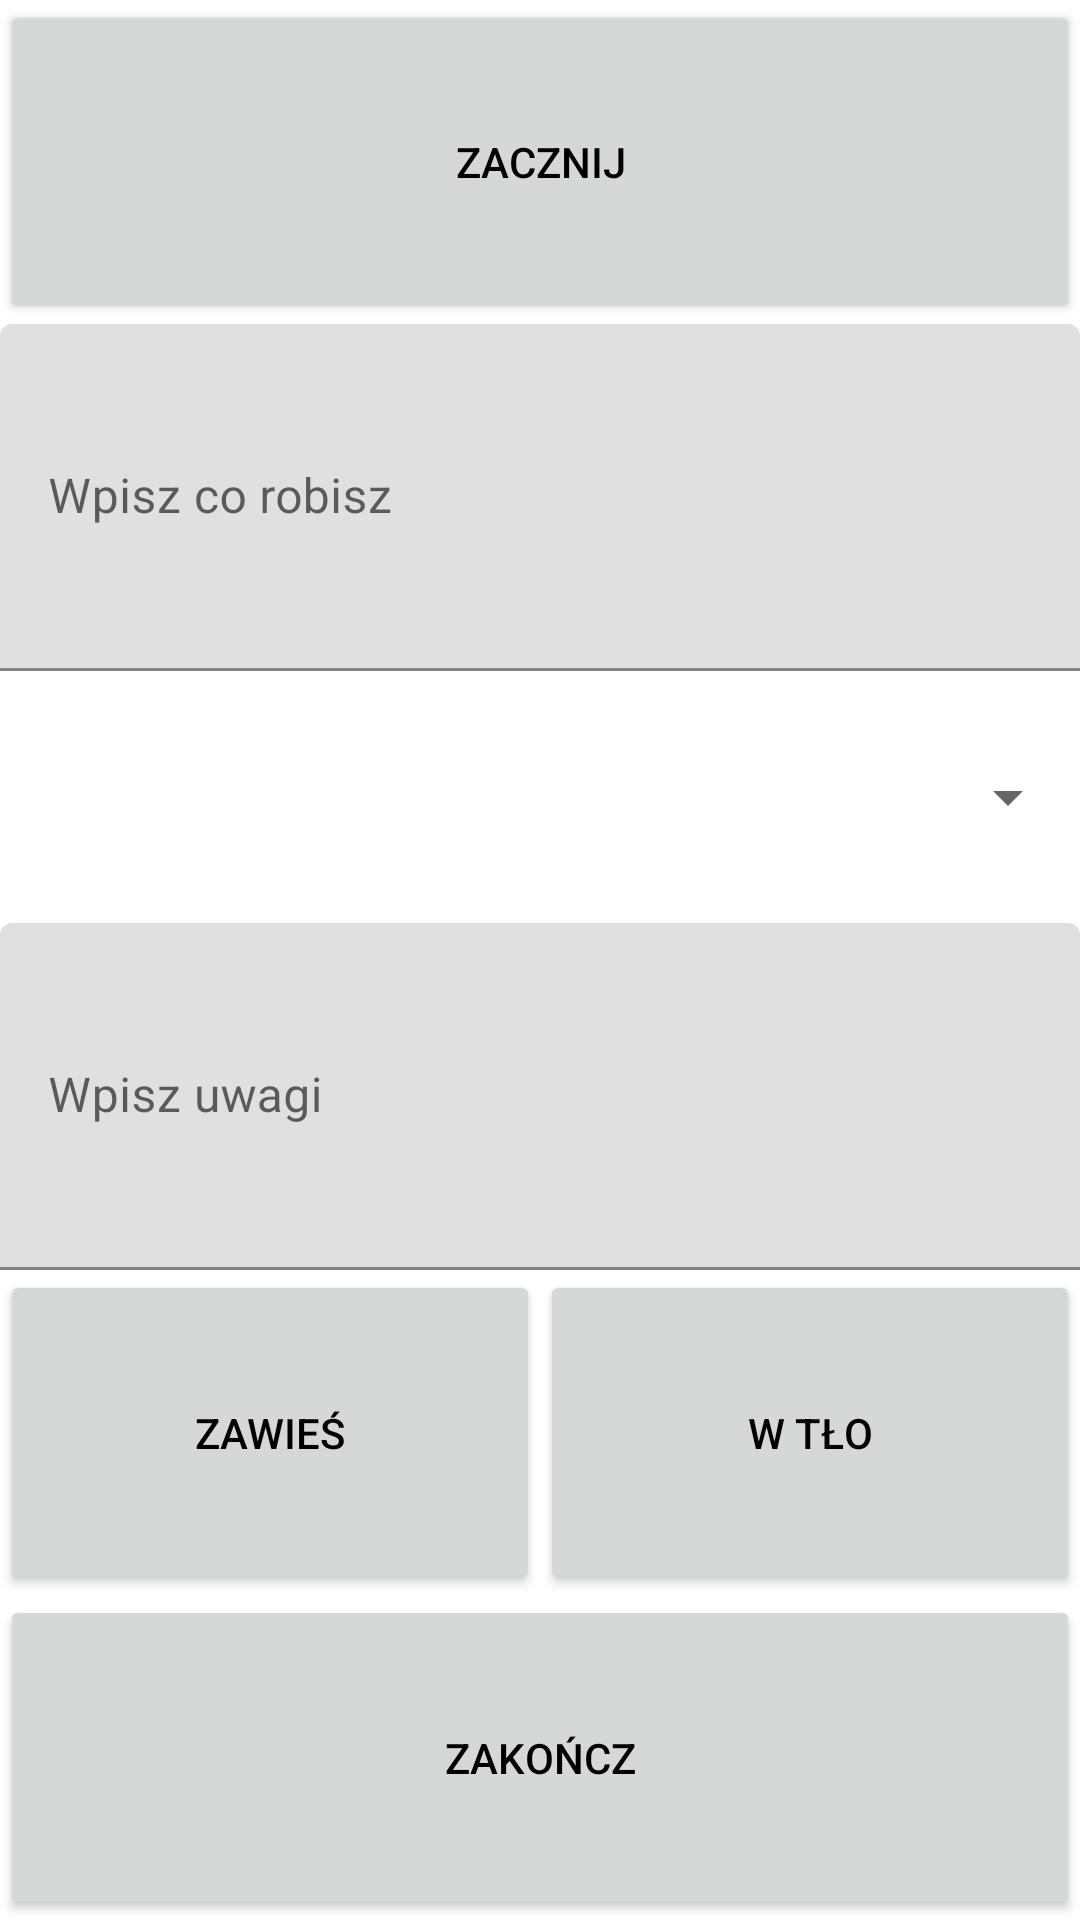

Android layout source for this screen:
<!-- AndroidManifest.xml: application theme Theme.ZliczanieCzasuZlecen -->
<!-- res/layout/fragment_zadanie.xml -->
<?xml version="1.0" encoding="utf-8"?>
<androidx.constraintlayout.widget.ConstraintLayout xmlns:android="http://schemas.android.com/apk/res/android"
    xmlns:app="http://schemas.android.com/apk/res-auto"
    xmlns:tools="http://schemas.android.com/tools"
    android:id="@+id/fragment_zadanie"
    android:layout_width="match_parent"
    android:layout_height="match_parent"
    android:orientation="vertical"
    tools:context="pl.vot.dexterix.zliczanieczasuzlecen.FragmentZadanie">

    <LinearLayout
        android:layout_width="match_parent"
        android:layout_height="match_parent"
        android:orientation="vertical">

        <Button
            android:id="@+id/buttonZacznij"
            android:layout_width="match_parent"
            android:layout_height="wrap_content"
            android:layout_weight="1"
            android:text="Zacznij" />

        <com.google.android.material.textfield.TextInputLayout
            android:id="@+id/textInputLayoutOpis"
            android:layout_width="match_parent"
            android:layout_height="wrap_content"
            android:layout_weight="1"

            android:visibility="visible"
            app:hintEnabled="true">

            <com.google.android.material.textfield.TextInputEditText
                android:id="@+id/textInputEditTextOpis"
                android:layout_width="match_parent"
                android:layout_height="match_parent"
                android:hint="Wpisz co robisz" />
        </com.google.android.material.textfield.TextInputLayout>

        <Spinner
            android:id="@+id/spinnerWybierzFirme"
            android:layout_width="match_parent"
            android:layout_height="wrap_content"
            android:layout_weight="1" />

        <com.google.android.material.textfield.TextInputLayout
            android:id="@+id/textInputLayoutUwagi"
            android:layout_width="match_parent"
            android:layout_height="wrap_content"
            android:layout_weight="1"

            android:visibility="visible"
            app:hintEnabled="true">

            <com.google.android.material.textfield.TextInputEditText
                android:id="@+id/textInputEditTextUwagi"
                android:layout_width="match_parent"
                android:layout_height="match_parent"
                android:hint="Wpisz uwagi" />
        </com.google.android.material.textfield.TextInputLayout>

        <LinearLayout
            android:layout_width="match_parent"
            android:layout_height="wrap_content"
            android:layout_weight="1"

            android:orientation="horizontal">

            <Button
                android:id="@+id/buttonZawies"
                android:layout_width="match_parent"
                android:layout_height="match_parent"
                android:layout_weight="1"
                android:text="Zawieś" />

            <Button
                android:id="@+id/buttonWTlo"
                android:layout_width="match_parent"
                android:layout_height="match_parent"
                android:layout_weight="1"
                android:text="W Tło" />
        </LinearLayout>

        <Button
            android:id="@+id/buttonZakoncz"
            android:layout_width="match_parent"
            android:layout_height="wrap_content"
            android:layout_weight="1"
            android:text="Zakończ" />

    </LinearLayout>

</androidx.constraintlayout.widget.ConstraintLayout>
<!-- resources referenced by this layout -->
<resources>
  <style name="Theme.ZliczanieCzasuZlecen" parent="Theme.MaterialComponents.DayNight">
          
          <item name="android:statusBarColor" tools:targetApi="l">?attr/colorPrimaryVariant</item>
          
          <item name="android:textColorPrimary">@color/black</item>
  
      </style>
  <color name="black">#FF000000</color>
</resources>
